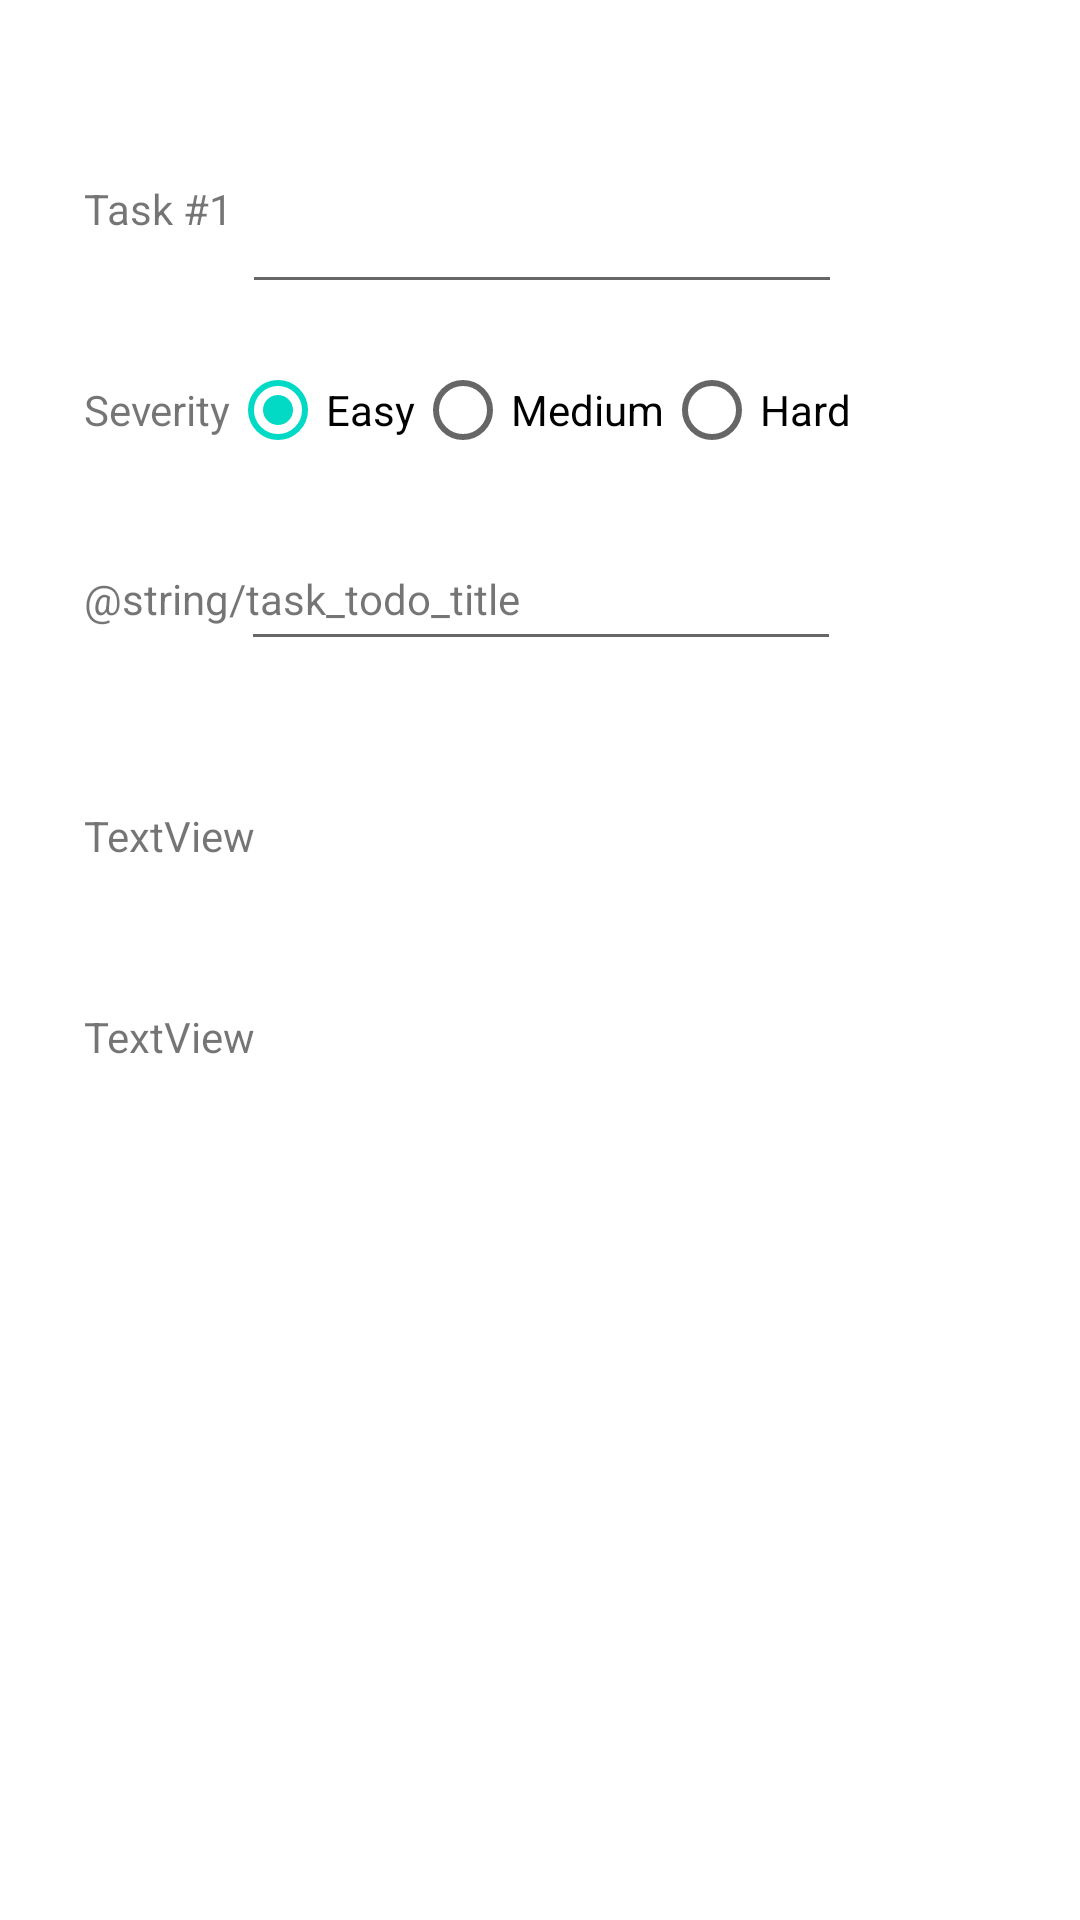

Produce the Android XML layout that renders to this screen, including the resource entries it uses.
<!-- AndroidManifest.xml: application theme Theme.YouMind -->
<!-- res/layout/activity_newtask.xml -->
<?xml version="1.0" encoding="utf-8"?>
<androidx.constraintlayout.widget.ConstraintLayout xmlns:android="http://schemas.android.com/apk/res/android"
    xmlns:app="http://schemas.android.com/apk/res-auto"
    xmlns:tools="http://schemas.android.com/tools"
    android:layout_width="match_parent"
    android:layout_height="match_parent"
    tools:context=".NewTask">

    <TextView
        android:id="@+id/lbl_new_name"
        android:layout_width="wrap_content"
        android:layout_height="wrap_content"
        android:layout_marginStart="28dp"
        android:layout_marginTop="60dp"
        android:text="@string/task_title"
        app:layout_constraintStart_toStartOf="parent"
        app:layout_constraintTop_toTopOf="parent" />

    <TextView
        android:id="@+id/lbl_new_severity"
        android:layout_width="wrap_content"
        android:layout_height="wrap_content"
        android:layout_marginTop="48dp"
        android:text="@string/task_severity_title"
        app:layout_constraintStart_toStartOf="@+id/lbl_new_name"
        app:layout_constraintTop_toBottomOf="@+id/lbl_new_name" />

    <TextView
        android:id="@+id/lbl_new_date"
        android:layout_width="wrap_content"
        android:layout_height="wrap_content"
        android:layout_marginTop="44dp"
        android:text="@string/task_todo_title"
        app:layout_constraintStart_toStartOf="@+id/lbl_new_name"
        app:layout_constraintTop_toBottomOf="@+id/lbl_new_severity" />

    <TextView
        android:id="@+id/lbl_new_location"
        android:layout_width="wrap_content"
        android:layout_height="wrap_content"
        android:layout_marginTop="60dp"
        android:text="TextView"
        app:layout_constraintStart_toStartOf="@+id/lbl_new_name"
        app:layout_constraintTop_toBottomOf="@+id/lbl_new_date" />

    <TextView
        android:id="@+id/lbl_new_description"
        android:layout_width="wrap_content"
        android:layout_height="wrap_content"
        android:layout_marginTop="48dp"
        android:text="TextView"
        app:layout_constraintStart_toStartOf="@+id/lbl_new_name"
        app:layout_constraintTop_toBottomOf="@+id/lbl_new_location" />

    <EditText
        android:id="@+id/task_et_name"
        android:layout_width="200sp"
        android:layout_height="wrap_content"
        android:layout_marginStart="12dp"
        android:ems="10"
        android:inputType="textPersonName"
        app:layout_constraintBottom_toBottomOf="@+id/lbl_new_name"
        app:layout_constraintEnd_toEndOf="parent"
        app:layout_constraintHorizontal_bias="0.465"
        app:layout_constraintStart_toStartOf="parent"
        app:layout_constraintTop_toTopOf="@+id/lbl_new_name"
        app:layout_constraintVertical_bias="0.0" />

    <RadioGroup
        android:id="@+id/task_rg_severity"
        android:layout_width="wrap_content"
        android:layout_height="wrap_content"
        android:gravity="center_horizontal"
        android:orientation="horizontal"
        app:layout_constraintBottom_toBottomOf="@+id/lbl_new_severity"
        app:layout_constraintEnd_toEndOf="parent"
        app:layout_constraintStart_toStartOf="parent"
        app:layout_constraintTop_toTopOf="@+id/lbl_new_severity">

        <RadioButton
            android:id="@+id/task_rb_easy"
            android:layout_width="match_parent"
            android:layout_height="wrap_content"
            android:text="@string/task_severity_easy"
            android:checked="true"
            app:layout_constraintStart_toStartOf="@+id/task_rg_severity" />

        <RadioButton
            android:id="@+id/task_rb_medium"
            android:layout_width="match_parent"
            android:layout_height="wrap_content"
            android:text="@string/task_severity_medium"
            app:layout_constraintEnd_toStartOf="@+id/task_rb_hard"
            app:layout_constraintHorizontal_bias="1.0"
            app:layout_constraintStart_toEndOf="@+id/task_rb_easy"

            tools:layout_editor_absoluteY="424dp" />

        <RadioButton
            android:id="@+id/task_rb_hard"
            android:layout_width="wrap_content"
            android:layout_height="wrap_content"
            android:text="@string/task_severity_hard"
            app:layout_constraintEnd_toEndOf="parent"
            app:layout_constraintStart_toEndOf="@+id/task_rb_medium"
            tools:layout_editor_absoluteX="236dp"
            tools:layout_editor_absoluteY="445dp" />
    </RadioGroup>

    <EditText
        android:id="@+id/task_et_tododate"
        android:layout_width="200sp"
        android:layout_height="wrap_content"
        android:textAlignment="center"
        android:inputType="text"
        app:layout_constraintBottom_toBottomOf="@+id/lbl_new_date"
        app:layout_constraintEnd_toEndOf="parent"
        app:layout_constraintHorizontal_bias="0.502"
        app:layout_constraintStart_toStartOf="parent"
        app:layout_constraintTop_toTopOf="@+id/lbl_new_date" />

</androidx.constraintlayout.widget.ConstraintLayout>
<!-- resources referenced by this layout -->
<resources>
  <string name="task_severity_easy">Easy</string>
  <string name="task_severity_hard">Hard</string>
  <string name="task_severity_medium">Medium</string>
  <string name="task_severity_title">Severity</string>
  <string name="task_title">Task #1</string>
  <style name="Theme.YouMind" parent="Theme.MaterialComponents.DayNight.DarkActionBar">
          
          <item name="colorPrimary">@color/purple_500</item>
          <item name="colorPrimaryVariant">@color/purple_700</item>
          <item name="colorOnPrimary">@color/white</item>
          
          <item name="colorSecondary">@color/teal_200</item>
          <item name="colorSecondaryVariant">@color/teal_700</item>
          <item name="colorOnSecondary">@color/black</item>
          
          <item name="android:statusBarColor" tools:targetApi="l">?attr/colorPrimaryVariant</item>
          
      </style>
  <color name="purple_500">#FF6200EE</color>
  <color name="purple_700">#FF3700B3</color>
  <color name="white">#FFFFFFFF</color>
  <color name="teal_200">#FF03DAC5</color>
  <color name="teal_700">#00796B</color>
  <color name="black">#FF000000</color>
</resources>
